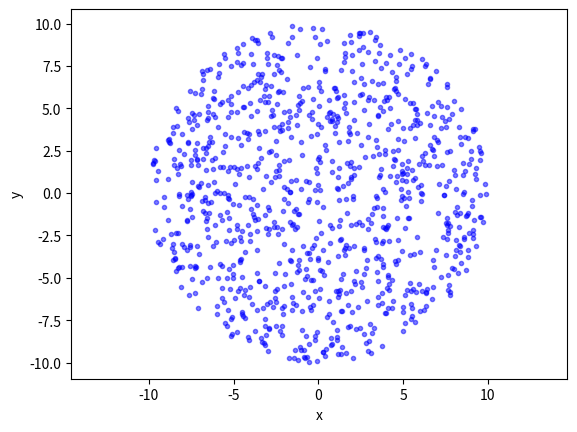

The script that saved this image:
import numpy as np;  # NumPy package for arrays, random number generation, etc
import matplotlib.pyplot as plt  # for plotting

# Simulation window parameters
r = 10;  # radius of disk
xx0 = 0;
yy0 = 0;  # centre of disk
areaTotal = np.pi * r ** 2;  # area of disk

# Point process parameters
lambda0 = 1000/areaTotal;  # intensity (ie mean density) of the Poisson process


# Simulate Poisson point process
numbPoints = np.random.poisson(lambda0 * areaTotal);  # Poisson number of points
theta = 2 * np.pi * np.random.uniform(0, 1, numbPoints);  # angular coordinates
rho = r * np.sqrt(np.random.uniform(0, 1, numbPoints));  # radial coordinates

# Convert from polar to Cartesian coordinates
xx = rho * np.cos(theta);
yy = rho * np.sin(theta);

# Shift centre of disk to (xx0,yy0)
xx = xx + xx0;
yy = yy + yy0;

# Plotting
plt.scatter(xx, yy, edgecolor='b', facecolor='b', alpha=0.5, marker=".");
plt.xlabel("x");
plt.ylabel("y");
plt.axis('equal');
plt.show()

print('Puntos: ' , numbPoints)